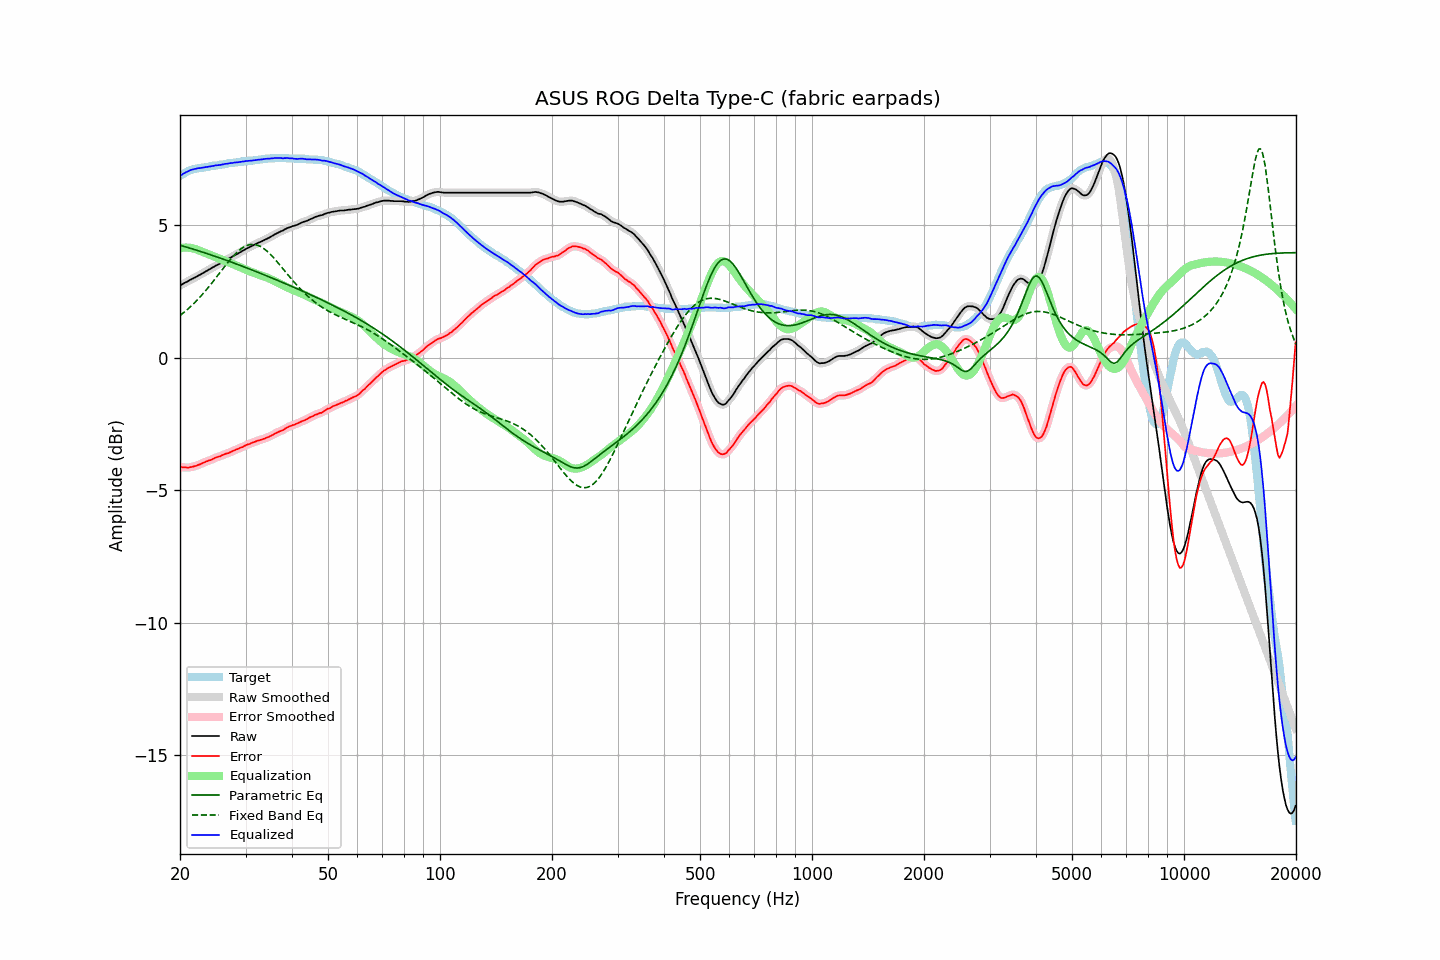

The file beside this chart, header and first rows:
frequency, raw, error, smoothed, error_smoothed, equalization, parametric_eq, fixed_band_eq, equalized_raw, equalized_smoothed, target
20.00, 2.72, -4.13, 2.72, -4.13, 4.13, 4.24, 1.58, 6.85, 6.85, 6.85
20.20, 2.75, -4.14, 2.75, -4.14, 4.14, 4.22, 1.63, 6.89, 6.89, 6.89
20.40, 2.79, -4.14, 2.78, -4.14, 4.14, 4.20, 1.68, 6.93, 6.93, 6.93
20.61, 2.82, -4.14, 2.82, -4.15, 4.15, 4.18, 1.73, 6.97, 6.97, 6.96
20.81, 2.85, -4.15, 2.85, -4.15, 4.15, 4.17, 1.78, 7.00, 7.00, 7.00
21.02, 2.88, -4.16, 2.88, -4.15, 4.15, 4.15, 1.83, 7.03, 7.03, 7.04
21.23, 2.92, -4.14, 2.92, -4.15, 4.14, 4.13, 1.89, 7.06, 7.06, 7.06
21.44, 2.95, -4.13, 2.95, -4.13, 4.13, 4.11, 1.95, 7.08, 7.08, 7.08
21.66, 2.98, -4.12, 2.98, -4.12, 4.12, 4.09, 2.00, 7.10, 7.10, 7.10
21.87, 3.01, -4.10, 3.01, -4.10, 4.10, 4.07, 2.06, 7.11, 7.11, 7.11
22.09, 3.04, -4.09, 3.04, -4.08, 4.08, 4.06, 2.12, 7.12, 7.13, 7.13
22.31, 3.08, -4.06, 3.08, -4.06, 4.06, 4.04, 2.19, 7.14, 7.14, 7.14
22.54, 3.11, -4.04, 3.11, -4.04, 4.04, 4.02, 2.25, 7.15, 7.15, 7.15
22.76, 3.14, -4.02, 3.14, -4.01, 4.01, 4.00, 2.32, 7.15, 7.16, 7.16
22.99, 3.18, -3.98, 3.18, -3.99, 3.99, 3.98, 2.39, 7.17, 7.16, 7.16
23.22, 3.21, -3.96, 3.21, -3.96, 3.96, 3.96, 2.46, 7.17, 7.17, 7.17
23.45, 3.25, -3.93, 3.25, -3.93, 3.94, 3.94, 2.53, 7.19, 7.18, 7.18
23.69, 3.28, -3.91, 3.28, -3.91, 3.91, 3.92, 2.60, 7.19, 7.19, 7.19
23.92, 3.32, -3.88, 3.32, -3.89, 3.89, 3.90, 2.67, 7.20, 7.20, 7.20
24.16, 3.35, -3.87, 3.35, -3.87, 3.86, 3.88, 2.75, 7.21, 7.21, 7.22
24.40, 3.39, -3.85, 3.39, -3.84, 3.84, 3.86, 2.82, 7.23, 7.22, 7.24
24.65, 3.42, -3.81, 3.42, -3.81, 3.81, 3.84, 2.90, 7.23, 7.24, 7.23
24.89, 3.46, -3.78, 3.46, -3.78, 3.79, 3.82, 2.98, 7.25, 7.25, 7.24
25.14, 3.49, -3.76, 3.49, -3.76, 3.77, 3.79, 3.06, 7.25, 7.25, 7.25
25.39, 3.52, -3.74, 3.52, -3.74, 3.74, 3.77, 3.14, 7.26, 7.26, 7.26
25.65, 3.55, -3.73, 3.55, -3.72, 3.72, 3.75, 3.22, 7.27, 7.27, 7.28
25.91, 3.59, -3.69, 3.59, -3.70, 3.69, 3.73, 3.29, 7.28, 7.28, 7.28
26.16, 3.62, -3.67, 3.62, -3.67, 3.67, 3.71, 3.37, 7.29, 7.29, 7.29
26.43, 3.66, -3.64, 3.66, -3.64, 3.65, 3.69, 3.45, 7.31, 7.30, 7.30
26.69, 3.69, -3.62, 3.69, -3.62, 3.62, 3.67, 3.53, 7.31, 7.31, 7.31
26.96, 3.72, -3.61, 3.72, -3.60, 3.60, 3.64, 3.60, 7.32, 7.32, 7.33
27.23, 3.76, -3.58, 3.75, -3.58, 3.57, 3.62, 3.68, 7.33, 7.33, 7.34
27.50, 3.79, -3.55, 3.79, -3.55, 3.55, 3.60, 3.75, 7.34, 7.34, 7.34
27.77, 3.82, -3.52, 3.82, -3.52, 3.52, 3.58, 3.82, 7.34, 7.35, 7.34
28.05, 3.86, -3.50, 3.86, -3.50, 3.50, 3.55, 3.88, 7.36, 7.36, 7.36
28.33, 3.89, -3.47, 3.89, -3.47, 3.47, 3.53, 3.94, 7.36, 7.36, 7.36
28.62, 3.92, -3.45, 3.92, -3.45, 3.45, 3.51, 4.00, 7.37, 7.37, 7.37
28.90, 3.96, -3.42, 3.96, -3.42, 3.42, 3.49, 4.05, 7.38, 7.38, 7.38
29.19, 3.99, -3.39, 3.99, -3.40, 3.39, 3.46, 4.10, 7.38, 7.38, 7.38
29.48, 4.03, -3.38, 4.03, -3.37, 3.37, 3.44, 4.14, 7.40, 7.39, 7.41
29.78, 4.06, -3.34, 4.06, -3.34, 3.34, 3.42, 4.18, 7.40, 7.40, 7.40
30.08, 4.10, -3.31, 4.10, -3.31, 3.31, 3.39, 4.21, 7.41, 7.41, 7.41
30.38, 4.13, -3.28, 4.13, -3.29, 3.29, 3.37, 4.24, 7.42, 7.42, 7.41
30.68, 4.16, -3.27, 4.16, -3.26, 3.26, 3.35, 4.25, 7.42, 7.42, 7.43
30.99, 4.19, -3.24, 4.19, -3.24, 3.24, 3.32, 4.27, 7.43, 7.43, 7.43
31.30, 4.22, -3.21, 4.22, -3.22, 3.21, 3.30, 4.27, 7.43, 7.43, 7.43
31.61, 4.25, -3.19, 4.25, -3.19, 3.19, 3.27, 4.27, 7.44, 7.44, 7.44
31.93, 4.28, -3.17, 4.28, -3.17, 3.17, 3.25, 4.26, 7.45, 7.45, 7.45
32.24, 4.31, -3.14, 4.31, -3.15, 3.15, 3.23, 4.24, 7.46, 7.46, 7.45
32.57, 4.34, -3.13, 4.34, -3.13, 3.13, 3.20, 4.22, 7.47, 7.46, 7.47
32.89, 4.36, -3.11, 4.36, -3.11, 3.11, 3.18, 4.19, 7.47, 7.47, 7.47
33.22, 4.39, -3.09, 4.39, -3.09, 3.09, 3.15, 4.15, 7.48, 7.48, 7.48
33.55, 4.42, -3.07, 4.42, -3.07, 3.07, 3.13, 4.12, 7.49, 7.49, 7.49
33.89, 4.45, -3.05, 4.45, -3.05, 3.05, 3.10, 4.07, 7.50, 7.50, 7.50
34.23, 4.48, -3.02, 4.48, -3.02, 3.02, 3.08, 4.02, 7.50, 7.50, 7.50
34.57, 4.51, -3.00, 4.51, -3.00, 3.00, 3.05, 3.96, 7.50, 7.50, 7.51
34.92, 4.54, -2.97, 4.54, -2.97, 2.97, 3.03, 3.91, 7.51, 7.51, 7.51
35.27, 4.58, -2.94, 4.58, -2.94, 2.94, 3.00, 3.84, 7.52, 7.51, 7.52
35.62, 4.61, -2.91, 4.61, -2.91, 2.91, 2.98, 3.78, 7.52, 7.52, 7.52
35.97, 4.65, -2.87, 4.65, -2.88, 2.88, 2.95, 3.71, 7.53, 7.53, 7.52
... 635 more rows
